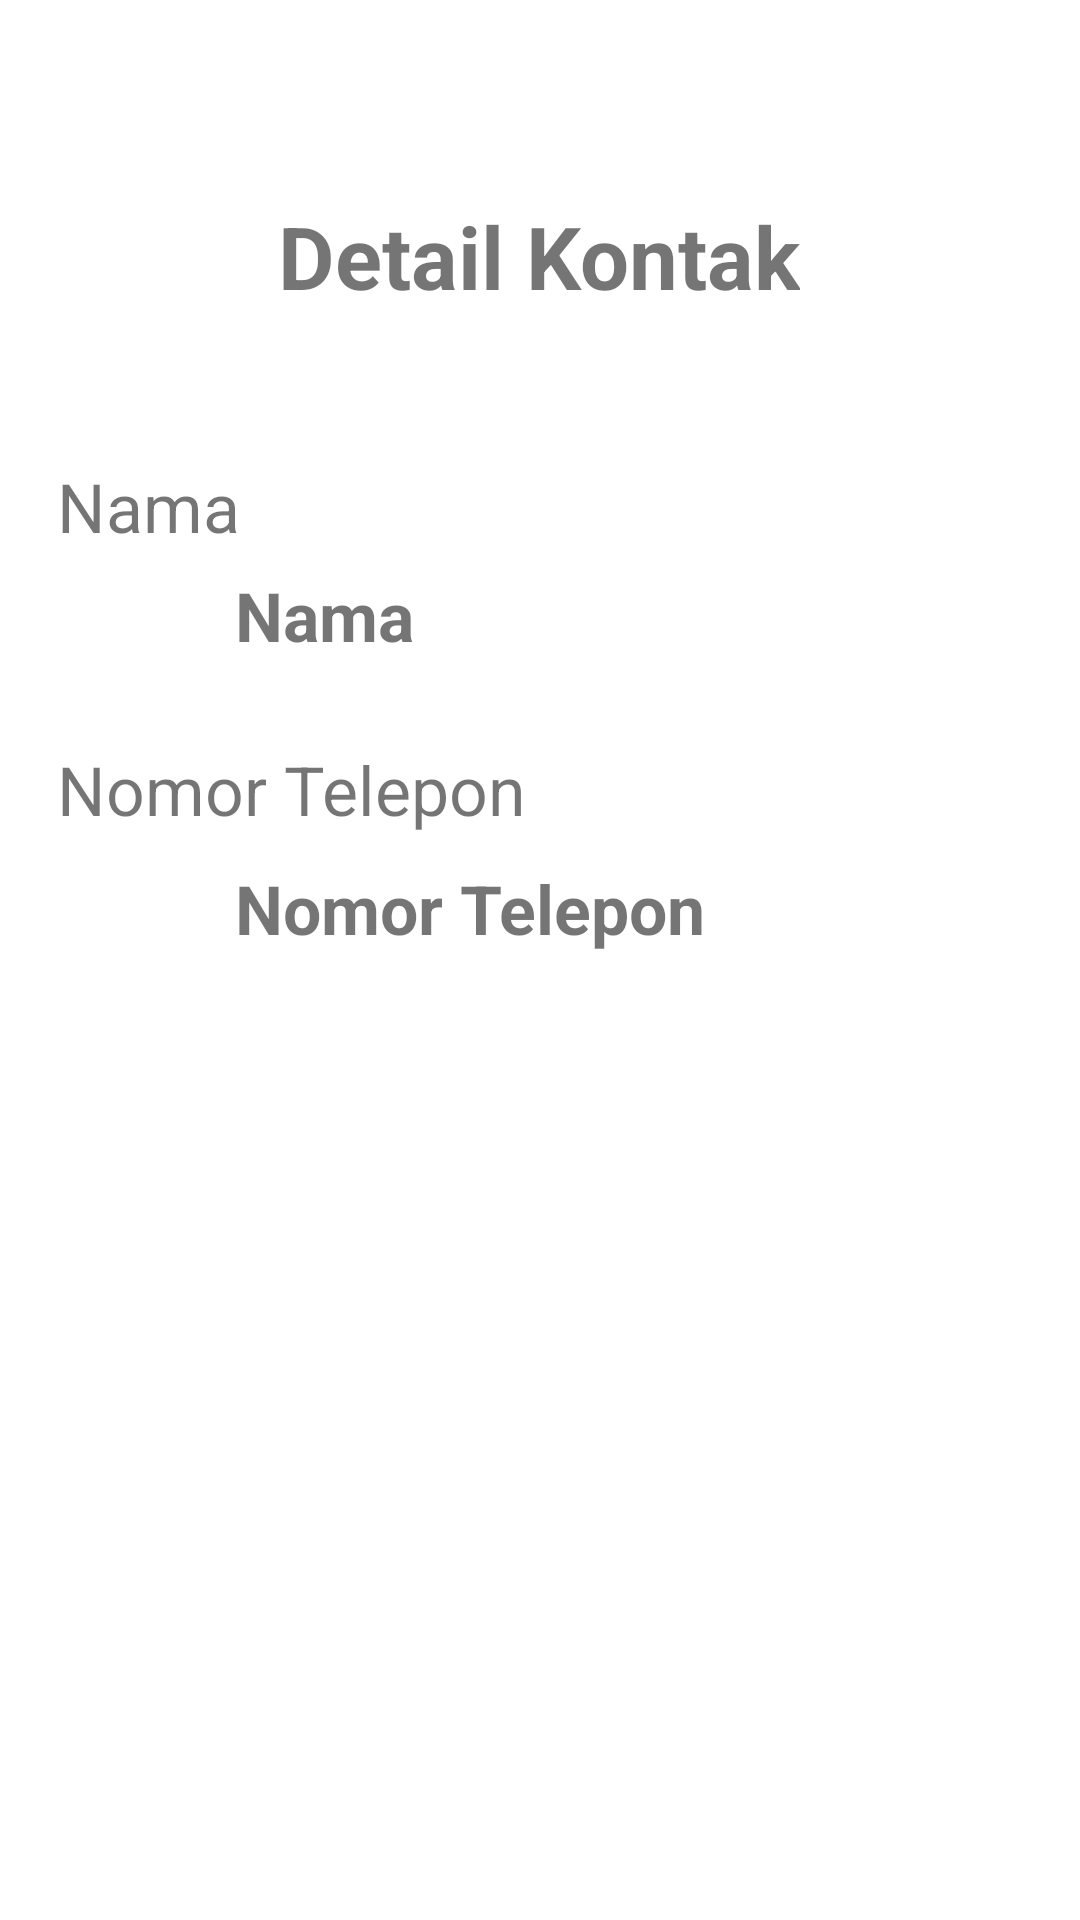

Write the Android layout XML for this screen, with the resource values it uses.
<!-- AndroidManifest.xml: application theme Theme.DailyActivityPAM -->
<!-- res/layout/activity_lihat_data.xml -->
<?xml version="1.0" encoding="utf-8"?>
<androidx.constraintlayout.widget.ConstraintLayout xmlns:android="http://schemas.android.com/apk/res/android"
    xmlns:app="http://schemas.android.com/apk/res-auto"
    xmlns:tools="http://schemas.android.com/tools"
    android:layout_width="match_parent"
    android:layout_height="match_parent"
    tools:context=".LihatData">

    <TextView
        android:id="@+id/textView6"
        android:layout_width="wrap_content"
        android:layout_height="wrap_content"
        android:text="@string/detailkontak"
        android:textSize="14pt"
        android:textStyle="bold"
        app:layout_constraintBottom_toBottomOf="parent"
        app:layout_constraintEnd_toEndOf="parent"
        app:layout_constraintHorizontal_bias="0.498"
        app:layout_constraintStart_toStartOf="parent"
        app:layout_constraintTop_toTopOf="parent"
        app:layout_constraintVertical_bias="0.11" />

    <TextView
        android:id="@+id/textView7"
        android:layout_width="wrap_content"
        android:layout_height="wrap_content"
        android:text="@string/nama"
        android:textSize="11pt"
        app:layout_constraintBottom_toBottomOf="parent"
        app:layout_constraintEnd_toEndOf="parent"
        app:layout_constraintHorizontal_bias="0.064"
        app:layout_constraintStart_toStartOf="parent"
        app:layout_constraintTop_toTopOf="parent"
        app:layout_constraintVertical_bias="0.252" />

    <TextView
        android:id="@+id/tvNamaKontak"
        android:layout_width="wrap_content"
        android:layout_height="wrap_content"
        android:text="@string/nama"
        android:textSize="11pt"
        android:textStyle="bold"
        app:layout_constraintBottom_toBottomOf="parent"
        app:layout_constraintEnd_toEndOf="parent"
        app:layout_constraintHorizontal_bias="0.261"
        app:layout_constraintStart_toStartOf="parent"
        app:layout_constraintTop_toTopOf="@+id/textView7"
        app:layout_constraintVertical_bias="0.08" />

    <TextView
        android:id="@+id/textView9"
        android:layout_width="wrap_content"
        android:layout_height="wrap_content"
        android:text="@string/notelp"
        android:textSize="11pt"
        android:textStyle="normal"
        app:layout_constraintBottom_toBottomOf="parent"
        app:layout_constraintEnd_toEndOf="@+id/textView7"
        app:layout_constraintHorizontal_bias="0.0"
        app:layout_constraintStart_toStartOf="@+id/textView7"
        app:layout_constraintTop_toTopOf="parent"
        app:layout_constraintVertical_bias="0.407" />

    <TextView
        android:id="@+id/tvNomorTelepon"
        android:layout_width="wrap_content"
        android:layout_height="wrap_content"
        android:text="@string/notelp"
        android:textSize="11pt"
        android:textStyle="bold"
        app:layout_constraintBottom_toBottomOf="parent"
        app:layout_constraintEnd_toEndOf="@+id/tvNamaKontak"
        app:layout_constraintHorizontal_bias="0.0"
        app:layout_constraintStart_toStartOf="@+id/tvNamaKontak"
        app:layout_constraintTop_toTopOf="parent"
        app:layout_constraintVertical_bias="0.472" />
</androidx.constraintlayout.widget.ConstraintLayout>
<!-- resources referenced by this layout -->
<resources>
  <string name="detailkontak">Detail Kontak</string>
  <string name="nama">Nama</string>
  <string name="notelp">Nomor Telepon</string>
  <style name="Theme.DailyActivityPAM" parent="Theme.MaterialComponents.DayNight.DarkActionBar">
          
          <item name="colorPrimary">@color/purple_500</item>
          <item name="colorPrimaryVariant">@color/purple_700</item>
          <item name="colorOnPrimary">@color/white</item>
          
          <item name="colorSecondary">@color/teal_200</item>
          <item name="colorSecondaryVariant">@color/teal_700</item>
          <item name="colorOnSecondary">@color/black</item>
          
          <item name="android:statusBarColor" tools:targetApi="l">?attr/colorPrimaryVariant</item>
          
      </style>
  <!-- not gathered from this repository: default colours our renderer supplied (Android Studio template values) -->
  <color name="purple_500">#FF6200EE</color>
  <color name="purple_700">#FF3700B3</color>
  <color name="teal_200">#FF03DAC5</color>
  <color name="teal_700">#FF018786</color>
  <color name="black">#FF000000</color>
  <color name="white">#FFFFFFFF</color>
</resources>
